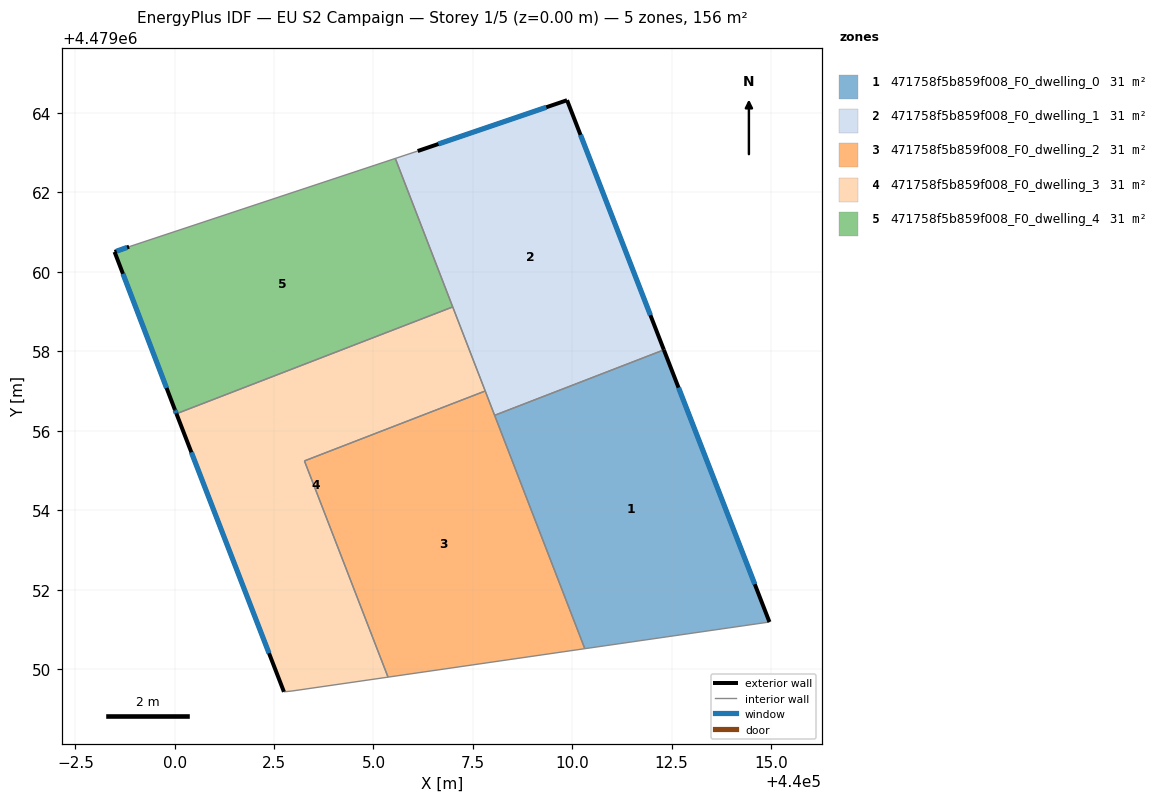
=== STOREY PLAN SPEC (per zone: floor XY polygon, exterior-wall plan segments, windows/doors) ===
zone 1: 471758f5b859f008_F0_dwelling_0  (31.2 m²)
  floor: (440012.31, 4479058.04) (440014.96, 4479051.19) (440010.32, 4479050.52) (440008.05, 4479056.39)
  exterior wall: (440014.96, 4479051.19) – (440012.31, 4479058.04)  [7.3 m]
    window: (440014.59, 4479052.14) – (440012.68, 4479057.09)  [11.5 m²]
  interior walls: 3
zone 2: 471758f5b859f008_F0_dwelling_1  (31.2 m²)
  floor: (440009.87, 4479064.32) (440012.31, 4479058.04) (440008.05, 4479056.39) (440005.55, 4479062.86) (440006.11, 4479063.04)
  exterior wall: (440009.87, 4479064.32) – (440006.11, 4479063.04)  [4.0 m]
    window: (440009.35, 4479064.14) – (440006.63, 4479063.22)  [6.2 m²]
  exterior wall: (440012.31, 4479058.04) – (440009.87, 4479064.32)  [6.7 m]
    window: (440011.97, 4479058.91) – (440010.21, 4479063.45)  [10.5 m²]
  interior walls: 5
zone 3: 471758f5b859f008_F0_dwelling_2  (31.2 m²)
  floor: (440007.81, 4479057.00) (440010.32, 4479050.52) (440005.37, 4479049.81) (440003.26, 4479055.25)
  interior walls: 5
zone 4: 471758f5b859f008_F0_dwelling_3  (31.2 m²)
  floor: (440006.99, 4479059.12) (440007.81, 4479057.00) (440003.26, 4479055.25) (440005.37, 4479049.81) (440002.95, 4479049.46) (440002.75, 4479049.44) (440000.04, 4479056.43)
  exterior wall: (440000.04, 4479056.43) – (440002.75, 4479049.44)  [7.5 m]
    window: (440000.42, 4479055.46) – (440002.37, 4479050.41)  [11.7 m²]
  interior walls: 6
zone 5: 471758f5b859f008_F0_dwelling_4  (31.2 m²)
  floor: (440005.55, 4479062.86) (440006.99, 4479059.12) (440000.04, 4479056.43) (440000.01, 4479056.53) (439998.49, 4479060.50) (439998.85, 4479060.63)
  exterior wall: (440000.01, 4479056.53) – (440000.04, 4479056.43)  [0.1 m]
    window: (440000.01, 4479056.52) – (440000.04, 4479056.45)  [0.2 m²]
  exterior wall: (439998.49, 4479060.50) – (440000.01, 4479056.53)  [4.3 m]
    window: (439998.70, 4479059.95) – (439999.80, 4479057.08)  [6.7 m²]
  exterior wall: (439998.85, 4479060.63) – (439998.49, 4479060.50)  [0.4 m]
    window: (439998.80, 4479060.62) – (439998.54, 4479060.52)  [0.6 m²]
  interior walls: 3

=== DERIVED (storey summary) ===
Building: EU S2 Campaign
Storey: 1 of 5  (floor level z = 0.00 m)
Storey gross floor area: 155.8 m²
Zones on this storey: 5
  - 471758f5b859f008_F0_dwelling_0: floor 31.2 m²; exterior wall 7.3 m (22.0 m²); 1 window(s) 11.5 m²; WWR 52.2%
  - 471758f5b859f008_F0_dwelling_1: floor 31.2 m²; exterior wall 10.7 m (32.1 m²); 2 window(s) 16.8 m²; WWR 52.2%
  - 471758f5b859f008_F0_dwelling_2: floor 31.2 m²
  - 471758f5b859f008_F0_dwelling_3: floor 31.2 m²; exterior wall 7.5 m (22.5 m²); 1 window(s) 11.7 m²; WWR 52.2%
  - 471758f5b859f008_F0_dwelling_4: floor 31.2 m²; exterior wall 4.7 m (14.2 m²); 3 window(s) 7.4 m²; WWR 52.2%
Zone adjacency (shared interzone walls):
  - 471758f5b859f008_F0_dwelling_0 ↔ 471758f5b859f008_F0_dwelling_1
  - 471758f5b859f008_F0_dwelling_0 ↔ 471758f5b859f008_F0_dwelling_2
  - 471758f5b859f008_F0_dwelling_1 ↔ 471758f5b859f008_F0_dwelling_2
  - 471758f5b859f008_F0_dwelling_1 ↔ 471758f5b859f008_F0_dwelling_3
  - 471758f5b859f008_F0_dwelling_1 ↔ 471758f5b859f008_F0_dwelling_4
  - 471758f5b859f008_F0_dwelling_2 ↔ 471758f5b859f008_F0_dwelling_3
  - 471758f5b859f008_F0_dwelling_3 ↔ 471758f5b859f008_F0_dwelling_4